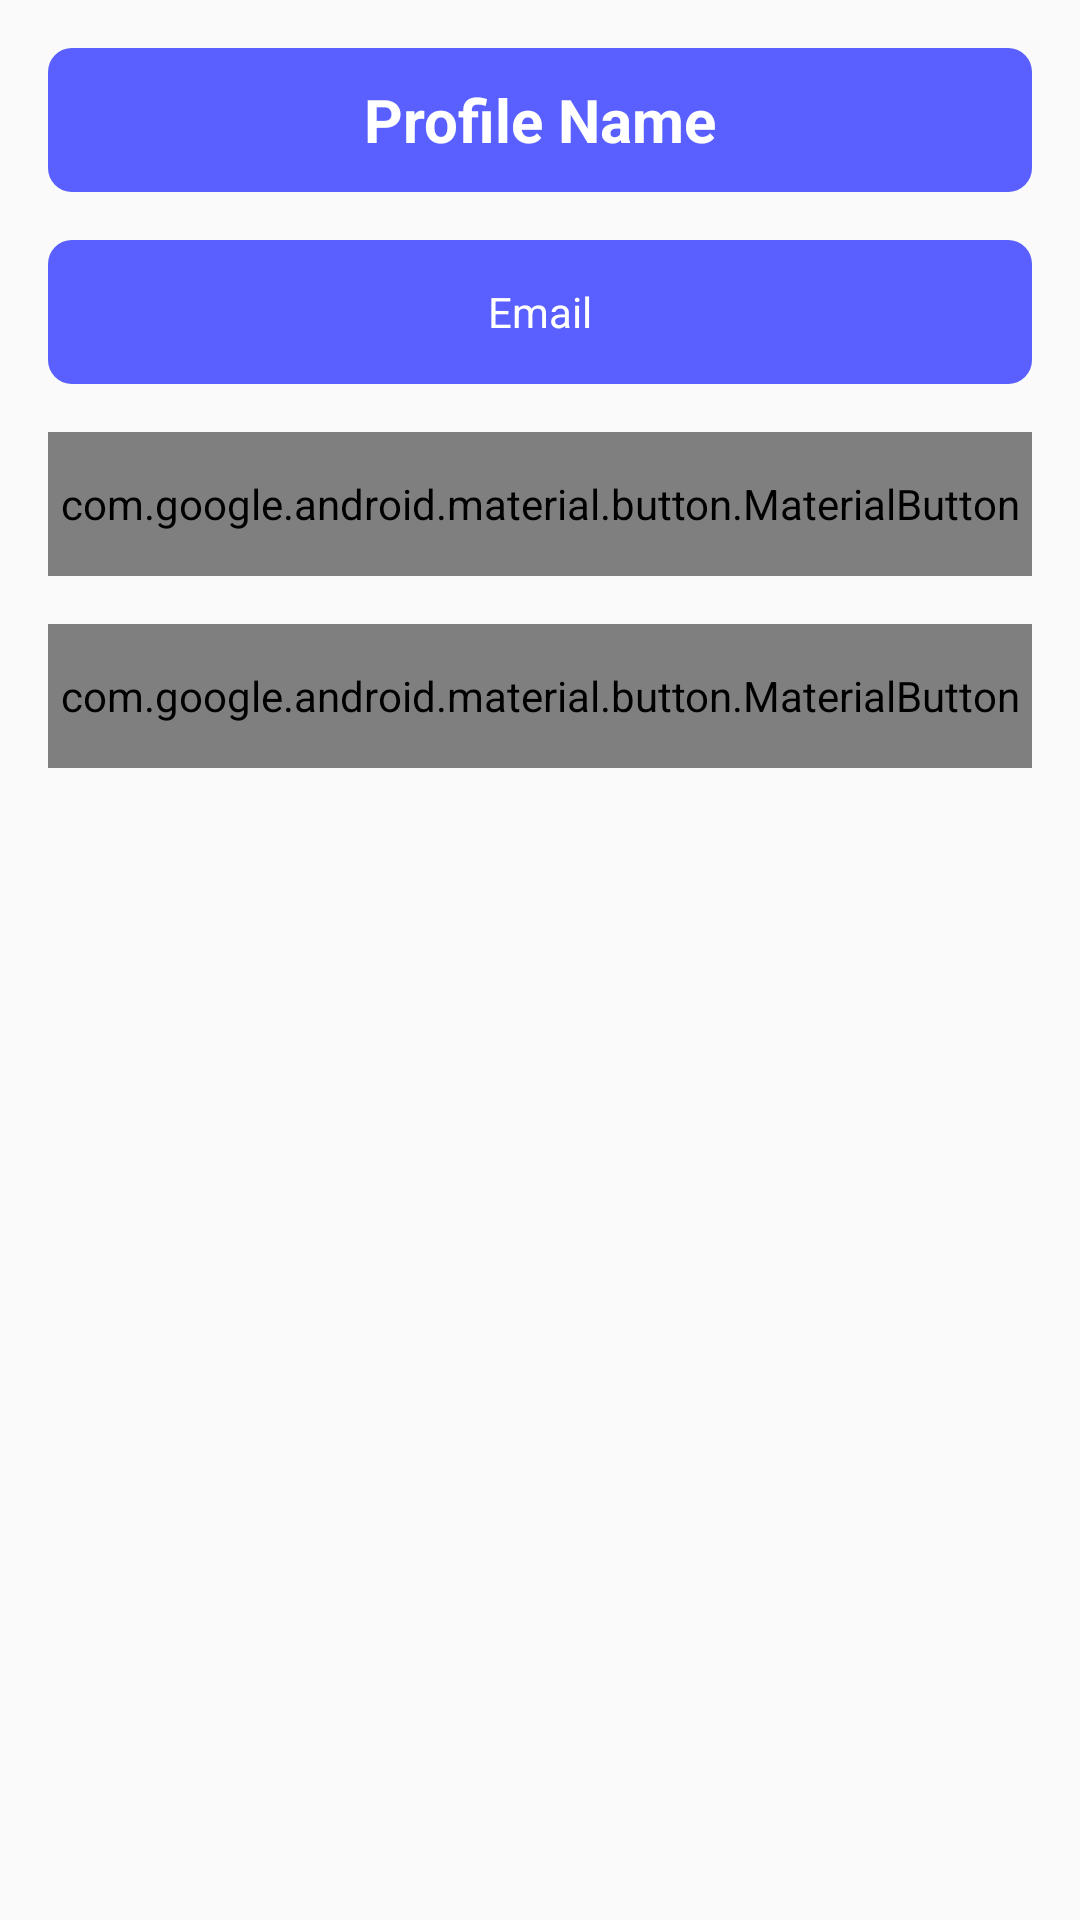

Produce the Android XML layout that renders to this screen, including the resource entries it uses.
<!-- AndroidManifest.xml: application theme Theme.Courscyclopedia -->
<!-- res/layout/fragment_profile_settings.xml -->
<LinearLayout xmlns:android="http://schemas.android.com/apk/res/android"
    xmlns:app="http://schemas.android.com/apk/res-auto"
    android:layout_width="match_parent"
    android:layout_height="match_parent"
    android:orientation="vertical"
    android:padding="16dp"
    android:gravity="center_horizontal">

    <TextView
        android:id="@+id/profileNameTextView"
        android:layout_width="match_parent"
        android:layout_height="48dp"
        android:text="Profile Name"
        android:textSize="20sp"
        android:textStyle="bold"
        android:textColor="@android:color/white"
        android:background="@drawable/rounded_background"
        android:padding="8dp"
        android:gravity="center" />

    
    <TextView
        android:id="@+id/profileEmailTextView"
        android:layout_width="match_parent"
        android:layout_height="48dp"
        android:text="Email"
        android:textColor="@android:color/white"
        android:background="@drawable/rounded_background"
        android:padding="8dp"
        android:gravity="center"
        android:layout_marginTop="16dp" /> 

    <com.google.android.material.button.MaterialButton
        android:id="@+id/wishlistButton"
        android:layout_width="match_parent"
        android:layout_height="48dp"
        android:text="Wishlist"
        android:textColor="@android:color/white"
        app:cornerRadius="20dp"
        android:background="@drawable/rounded_background"
        android:layout_marginTop="16dp" /> 

    <com.google.android.material.button.MaterialButton
        android:id="@+id/logoutButton"
        android:layout_width="match_parent"
        android:layout_height="48dp"
        android:text="Logout"
        android:textColor="@android:color/white"
        app:cornerRadius="20dp"
        android:background="@drawable/rounded_background"
        android:layout_marginTop="16dp" /> 

</LinearLayout>
<!-- resources referenced by this layout -->
<resources>
  <!-- drawable rounded_background (drawable) -->
  <?xml version="1.0" encoding="utf-8"?>
  <shape xmlns:android="http://schemas.android.com/apk/res/android">
      <solid android:color="#5960FF"/> 
      <corners android:radius="8dp"/> 
  </shape>
  <style name="Theme.Courscyclopedia" parent="Theme.AppCompat.DayNight.NoActionBar">
          
      </style>
</resources>
